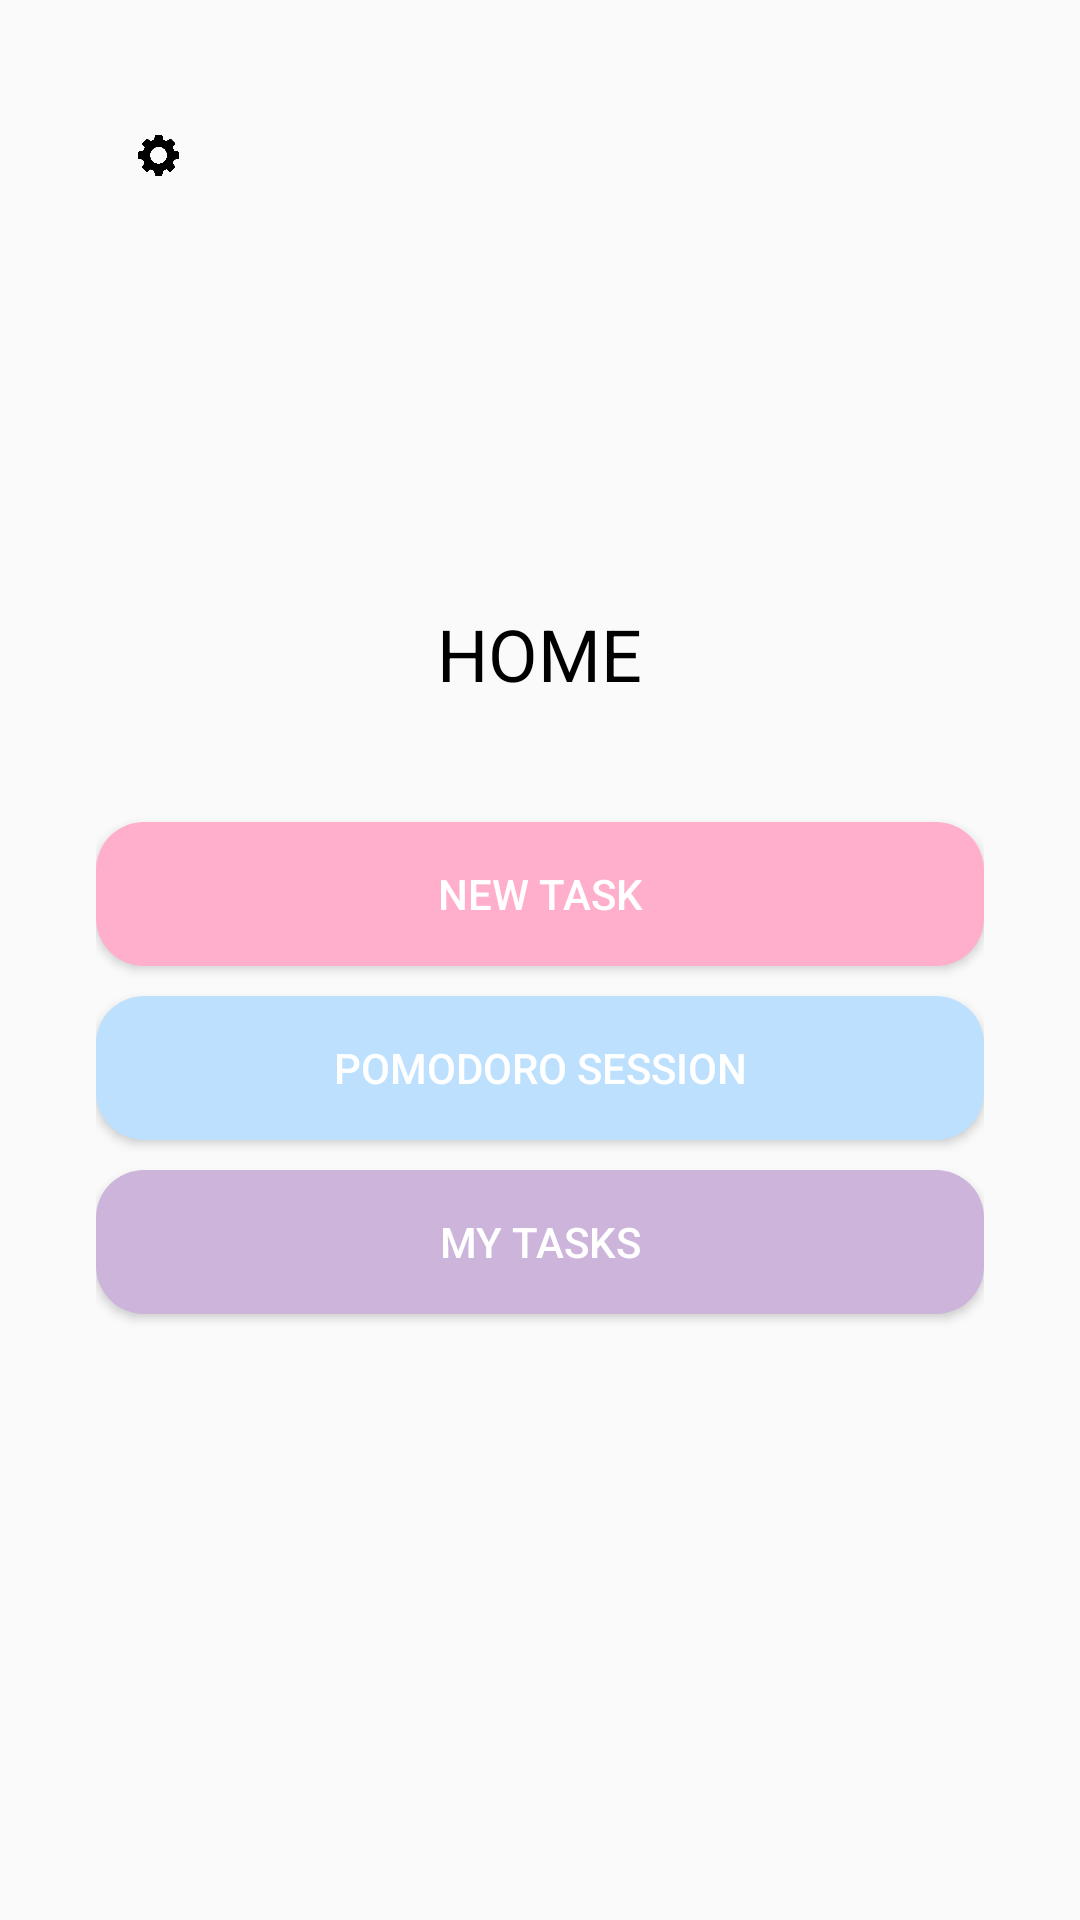

Android layout source for this screen:
<!-- AndroidManifest.xml: application theme Theme.AppCompat.Light.NoActionBar -->
<!-- res/layout/activity_screen.xml -->
<FrameLayout xmlns:android="http://schemas.android.com/apk/res/android"
    android:layout_width="match_parent"
    android:layout_height="match_parent"
    android:orientation="vertical"
    android:padding="16dp" >


    
    <ImageButton
        android:id="@+id/notificationConfigButton"
        android:layout_width="48dp"
        android:layout_height="48dp"
        android:contentDescription="@string/notification_settings"
        android:src="@drawable/icon_7"
        android:layout_margin="12dp"
        android:layout_marginBottom="8dp"
        android:background="@android:color/transparent"
        android:scaleType="centerInside" />


    
    <LinearLayout
        android:layout_width="match_parent"
        android:layout_height="match_parent"
        android:gravity="center"
        android:orientation="vertical"
        android:padding="16dp">

        
        <TextView
            android:id="@+id/title"
            android:layout_width="wrap_content"
            android:layout_height="wrap_content"
            android:layout_marginBottom="40dp"
            android:gravity="center"
            android:text="@string/home_title"
            android:textColor="@color/black"
            android:textSize="24sp" />

        
        <Button
            android:id="@+id/newTaskButton"
            android:layout_width="match_parent"
            android:layout_height="wrap_content"
            android:layout_marginBottom="10dp"
            android:background="@drawable/rounded_button_pink"
            android:text="@string/new_task_button"
            android:textColor="@android:color/white" />

        

        
        <Button
            android:id="@+id/pomodoroButton"
            android:layout_width="match_parent"
            android:layout_height="wrap_content"
            android:layout_marginBottom="10dp"
            android:background="@drawable/rounded_button_blue"
            android:text="@string/pomodoro_button"
            android:textColor="@android:color/white" />

        <Button
            android:id="@+id/myTasksButton"
            android:layout_width="match_parent"
            android:layout_height="wrap_content"
            android:background="@drawable/rounded_button_purple"
            android:text="@string/my_tasks_button"
            android:textColor="@android:color/white" />
    </LinearLayout>
</FrameLayout>
<!-- resources referenced by this layout -->
<resources>
  <color name="black">#000000</color>
  <!-- drawable icon_7: png bitmap (drawable, 28762 bytes) -->
  <!-- drawable rounded_button_blue (drawable) -->
  <?xml version="1.0" encoding="utf-8"?>
  <shape xmlns:android="http://schemas.android.com/apk/res/android">
      <solid android:color="@color/colorBlue" />  
      <corners android:radius="16dp" />  
  </shape>
  <!-- drawable rounded_button_pink (drawable) -->
  <?xml version="1.0" encoding="utf-8"?>
  <shape xmlns:android="http://schemas.android.com/apk/res/android">
      <solid android:color="@color/colorPink" />  
      <corners android:radius="16dp" />  
  </shape>
  <!-- drawable rounded_button_purple (drawable) -->
  <?xml version="1.0" encoding="utf-8"?>
  <shape xmlns:android="http://schemas.android.com/apk/res/android">
      <solid android:color="@color/colorPurple" />  
      <corners android:radius="16dp" />  
      <padding android:left="16dp" android:top="12dp"
          android:right="16dp" android:bottom="12dp"/>
  </shape>
  <string name="home_title">HOME</string>
  <string name="my_tasks_button">My Tasks</string>
  <string name="new_task_button">New Task</string>
  <string name="notification_settings">Notification Settings</string>
  <string name="pomodoro_button">Pomodoro Session</string>
  <color name="colorBlue">#BDE0FE</color>
  <color name="colorPink">#FFAFCC</color>
  <color name="colorPurple">#CDB4DB</color>
</resources>
